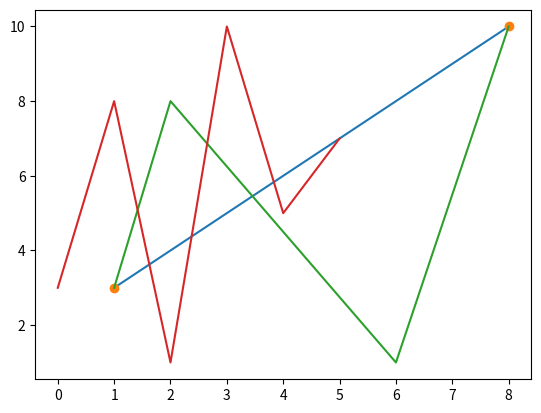

Python code for this plot:
import matplotlib.pyplot as plt
import numpy as np
xpoints = np.array([1, 8])
ypoints = np.array([3, 10])
plt.plot(xpoints, ypoints)
plt.show()

#Grafica sin linea (marca los puntos
xpoints = np.array([1, 8])
ypoints = np.array([3, 10])
plt.plot(xpoints, ypoints, 'o')
plt.show()

#Grafica con linea
xpoints = np.array([1, 2, 6, 8])
ypoints = np.array([3, 8, 1, 10])
plt.plot(xpoints, ypoints)
plt.show()

#grafica sin X definido
ypoints = np.array([3, 8, 1, 10, 5, 7])
plt.plot(ypoints)
plt.show()

